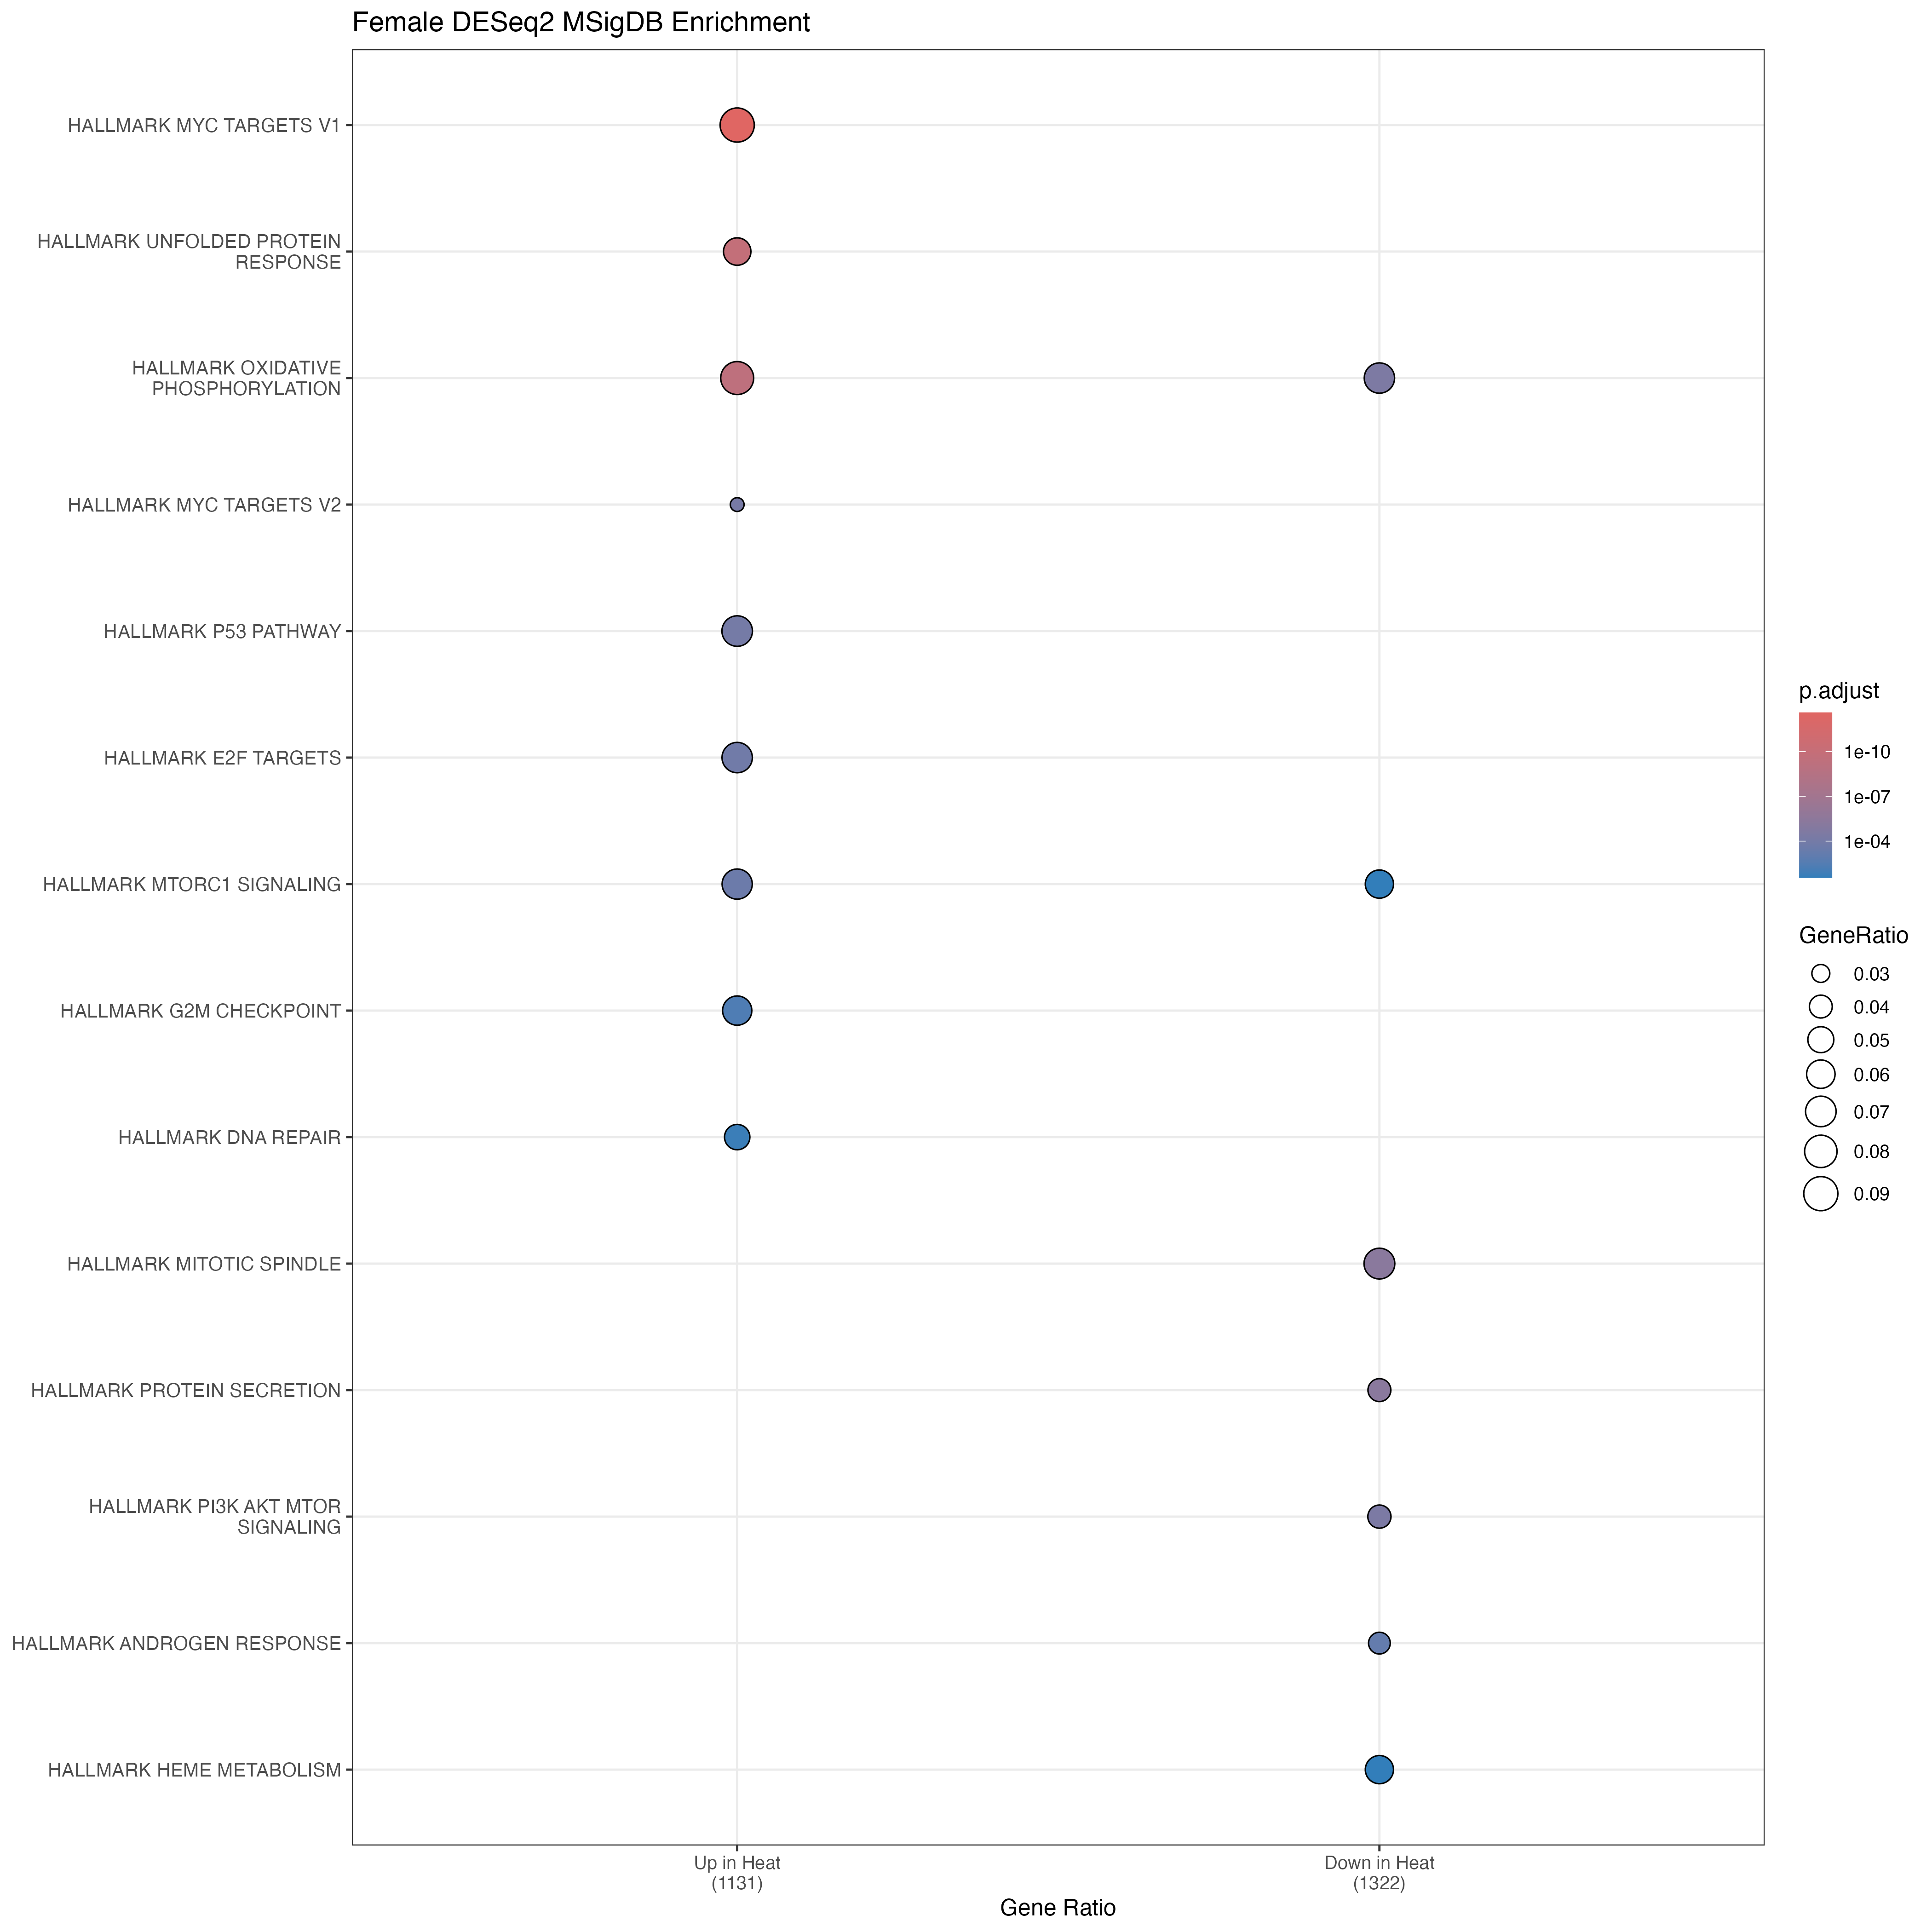

The data file committed next to this chart (first rows):
Cluster, ID, Description, GeneRatio, BgRatio, RichFactor, FoldEnrichment, zScore, pvalue, p.adjust, qvalue, geneID, Count
activated, HALLMARK_MYC_TARGETS_V1, HALLMARK_MYC_TARGETS_V1, 102/1131, 200/4384, 0.51, 1.977, 8.337, 5.04755932179316e-15, 2.52377966089658e-13, 2.52377966089658e-13, RAN/TRIM28/UBA2/RPL6/COPS5/CANX/RANBP1/S…, 102
activated, HALLMARK_UNFOLDED_PROTEIN_RESPONSE, HALLMARK_UNFOLDED_PROTEIN_RESPONSE, 63/1131, 113/4384, 0.5575, 2.161, 7.372, 7.11421654910076e-12, 1.77855413727519e-10, 1.77855413727519e-10, DCP1A/HYOU1/GEMIN4/SDAD1/EIF4A1/NABP1/SE…, 63
activated, HALLMARK_OXIDATIVE_PHOSPHORYLATION, HALLMARK_OXIDATIVE_PHOSPHORYLATION, 94/1131, 200/4384, 0.47, 1.822, 7.014, 2.98476769088351e-11, 4.97461281813918e-10, 4.97461281813918e-10, SDHC/MRPS11/SLC25A20/COX7C/COX6B1/ECH1/N…, 94
activated, HALLMARK_MYC_TARGETS_V2, HALLMARK_MYC_TARGETS_V2, 31/1131, 58/4384, 0.5345, 2.072, 4.844, 5.75341997869592e-06, 7.1917749733699e-05, 7.1917749733699e-05, WDR43/TCOF1/PPRC1/WDR74/RRP12/GRWD1/IPO4…, 31
activated, HALLMARK_P53_PATHWAY, HALLMARK_P53_PATHWAY, 79/1131, 200/4384, 0.395, 1.531, 4.533, 9.56922807778125e-06, 9.56922807778125e-05, 9.56922807778125e-05, RAD9A/IER3/NINJ1/CSRNP2/TRIAP1/TXNIP/CTS…, 79
activated, HALLMARK_E2F_TARGETS, HALLMARK_E2F_TARGETS, 78/1131, 200/4384, 0.39, 1.512, 4.367, 1.8829411834298e-05, 0.0001569, 0.0001569, RAN/RPA3/NAA38/TK1/TUBB/NASP/RANBP1/PHF5…, 78
activated, HALLMARK_MTORC1_SIGNALING, HALLMARK_MTORC1_SIGNALING, 77/1131, 200/4384, 0.385, 1.492, 4.202, 3.62736317371769e-05, 0.0002591, 0.0002591, INSIG1/HMGCS1/PSMB5/GTF2H1/COPS5/CANX/SE…, 77
activated, HALLMARK_G2M_CHECKPOINT, HALLMARK_G2M_CHECKPOINT, 72/1131, 200/4384, 0.36, 1.395, 3.375, 0.0006996, 0.004373, 0.004373, NASP/STIL/CDC6/HMMR/FBXO5/E2F1/UPF1/CDKN…, 72
activated, HALLMARK_DNA_REPAIR, HALLMARK_DNA_REPAIR, 54/1131, 150/4384, 0.36, 1.395, 2.906, 0.003165, 0.01758, 0.01758, RPA3/POLR2C/MPG/GTF2H1/STX3/SUPT4H1/POLD…, 54
suppressed, HALLMARK_MITOTIC_SPINDLE, HALLMARK_MITOTIC_SPINDLE, 94/1322, 199/4384, 0.4724, 1.566, 5.373, 1.61283548798605e-07, 5.32563384025644e-06, 5.32563384025644e-06, DLG1/FGD6/TUBGCP6/NOTCH2/YWHAE/ALMS1/TUB…, 94
suppressed, HALLMARK_PROTEIN_SECRETION, HALLMARK_PROTEIN_SECRETION, 53/1322, 96/4384, 0.5521, 1.831, 5.408, 2.13025353610258e-07, 5.32563384025644e-06, 5.32563384025644e-06, AP2M1/DNM1L/TSG101/CD63/CLN5/M6PR/STX7/A…, 53
suppressed, HALLMARK_OXIDATIVE_PHOSPHORYLATION, HALLMARK_OXIDATIVE_PHOSPHORYLATION, 91/1322, 200/4384, 0.455, 1.509, 4.84, 2.02636421639015e-06, 3.37727369398358e-05, 3.37727369398358e-05, NDUFA4/HADHB/ATP5PB/TOMM70/ECHS1/NNT/NDU…, 91
suppressed, HALLMARK_PI3K_AKT_MTOR_SIGNALING, HALLMARK_PI3K_AKT_MTOR_SIGNALING, 54/1322, 105/4384, 0.5143, 1.705, 4.807, 3.25057450236346e-06, 4.06321812795432e-05, 4.06321812795432e-05, AP2M1/CAB39/UBE2N/MAPK9/RPS6KA1/MAPKAP1/…, 54
suppressed, HALLMARK_ANDROGEN_RESPONSE, HALLMARK_ANDROGEN_RESPONSE, 49/1322, 101/4384, 0.4851, 1.609, 4.067, 6.8140251474647e-05, 0.0006814, 0.0006814, CAMKK2/B4GALT1/ABCC4/TNFAIP8/PTPN21/ZMIZ…, 49
suppressed, HALLMARK_HEME_METABOLISM, HALLMARK_HEME_METABOLISM, 78/1322, 200/4384, 0.39, 1.293, 2.79, 0.0039, 0.02786, 0.02786, YPEL5/BSG/NR3C1/SLC30A1/BNIP3L/HTATIP2/A…, 78
suppressed, HALLMARK_MTORC1_SIGNALING, HALLMARK_MTORC1_SIGNALING, 78/1322, 200/4384, 0.39, 1.293, 2.79, 0.0039, 0.02786, 0.02786, FDXR/ACLY/WARS1/PDAP1/SDF2L1/FKBP2/ENO1/…, 78
